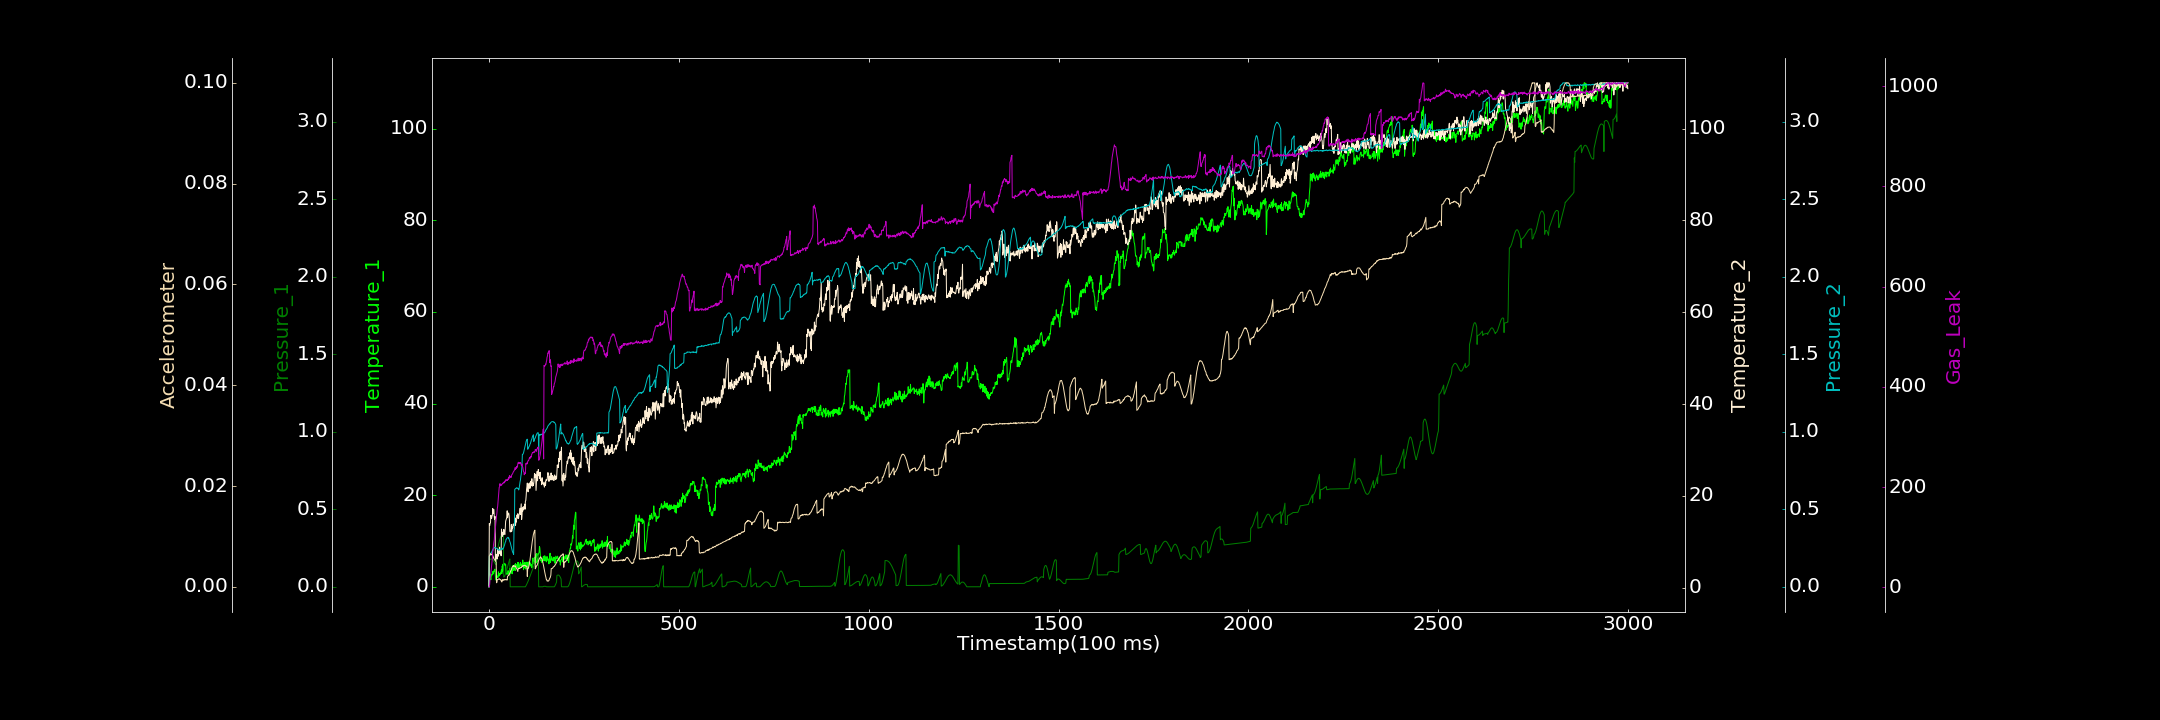

Values plotted in this chart, from the file beside it:
0.000000000, 0.000000000, 0.000000000, 0.176600416, 0.000000000, 0.000000000, 0.848147667
1, 1.477, 0.1695, 13.97, 0.1964, 0.006141, 1.101
2, 1.9, 0.173, 13.52, 0.1996, 0.006238, 6.061
3, 2.805, 0.1757, 13.99, 0.2039, 0.006424, 17.17
4, 1.997, 0.1776, 14.09, 0.211, 0.006481, 24.29
5, 1.535, 0.1791, 15.75, 0.2183, 0.006591, 27.99
6, 2.266, 0.1797, 15.42, 0.2178, 0.006376, 35.67
7, 2.509, 0.1795, 15.07, 0.2216, 0.006416, 44.49
8, 2.754, 0.1782, 15.57, 0.2299, 0.006365, 49.89
9, 2.596, 0.1765, 15.76, 0.233, 0.006233, 57.93
10, 3.34, 0.1742, 17.24, 0.2401, 0.006216, 70.89
11, 3.171, 0.171, 16.17, 0.245, 0.005988, 73.66
12, 2.815, 0.1675, 17.02, 0.248, 0.005843, 84.97
13, 3.486, 0.1637, 17.03, 0.2487, 0.005547, 90.13
14, 3.438, 0.1596, 15.38, 0.2537, 0.005515, 94.31
15, 3.823, 0.1557, 14.92, 0.2532, 0.005419, 106.1
16, 3.855, 0.1517, 15.5, 0.2531, 0.005209, 110.9
17, 2.339, 0.1479, 5.851, 0.2538, 0.005165, 117.9
18, 1.768, 0.1451, 5.773, 0.2527, 0.00501, 127.2
19, 1.423, 0.1418, 7.24, 0.2475, 0.004895, 133.3
20, 2.081, 0.1932, 7.246, 0.2464, 0.0007913, 142.6
21, 2.418, 0.2091, 6.526, 0.2449, 0.0009078, 148.4
22, 2.105, 0.2248, 6.24, 0.2443, 0.00142, 157.4
23, 2.045, 0.24, 8.396, 0.2453, 0.001448, 161.7
24, 2.022, 0.2543, 6.82, 0.2403, 0.001496, 170.9
25, 3.267, 0.2679, 7.898, 0.2376, 0.001495, 178.9
26, 2.361, 0.2799, 7.715, 0.2381, 0.001564, 187.7
27, 2.368, 0.2908, 7.988, 0.2389, 0.001618, 199.5
28, 2.915, 0.3003, 8.809, 0.2369, 0.001482, 200.4
29, 2.587, 0.3083, 7.329, 0.2393, 0.001469, 206.7
30, 2.981, 0.3153, 7.934, 0.2371, 0.001452, 203
31, 2.92, 0.3209, 8.05, 0.2398, 0.001375, 205.5
32, 3.409, 0.3255, 6.926, 0.2457, 0.001166, 203.3
33, 3.814, 0.3294, 12.76, 0.244, 0.001148, 203.5
34, 2.891, 0.3321, 11.72, 0.25, 0.0009495, 204.7
35, 4.539, 0.3345, 11.79, 0.2473, 0.00141, 206.6
36, 3.439, 0.3366, 11.17, 0.2412, 0.001302, 207.2
37, 4.941, 0.3384, 12.09, 0.2465, 0.001293, 206.9
38, 3.635, 0.3404, 11.55, 0.2491, 0.001421, 209.5
39, 5.175, 0.06231, 12.68, 0.2545, 0.001333, 208.6
40, 5.074, 0.06386, 12.46, 0.2637, 0.001314, 210.1
41, 4.931, 0.06671, 11.81, 0.269, 0.001465, 208.3
42, 4.71, 0.07149, 11.58, 0.2789, 0.001484, 212
43, 4.992, 0.07725, 12.93, 0.2877, 0.001413, 211.4
44, 4.927, 0.08402, 14.48, 0.2916, 0.001458, 214.5
45, 2.927, 0.0921, 14.77, 0.3054, 0.001357, 214.1
46, 2.982, 0.1013, 15.04, 0.3072, 0.001453, 214.4
47, 2.726, 0.1105, 15.31, 0.3124, 0.00141, 212.7
48, 2.696, 0.1201, 16.74, 0.3149, 0.001338, 214.7
49, 2.917, 0.1302, 15.22, 0.3179, 0.002074, 213.4
50, 3.531, 0.1396, 15.94, 0.3194, 0.002144, 216.2
51, 3.424, 0.149, 16.23, 0.314, 0.002208, 214.9
52, 2.762, 0.1578, 16.24, 0.3155, 0.002363, 219.3
53, 2.779, 0.166, 15.77, 0.3068, 0.002326, 217.2
54, 3.72, 0.1731, 14.68, 0.2968, 0.002524, 222.9
55, 4.037, 0.1796, 12.39, 0.2916, 0.002723, 221.3
56, 2.874, 0.000000000, 12.13, 0.286, 0.002963, 220.1
57, 2.898, 0.00002714, 12.38, 0.2761, 0.00318, 221.7
58, 3.548, 0.00004009, 12.16, 0.2659, 0.00326, 219
59, 3.572, 0.0002307, 13.76, 0.2549, 0.00336, 220.9
60, 4.107, 0.0001111, 12.28, 0.2479, 0.003616, 224.4
... 2,939 more rows
